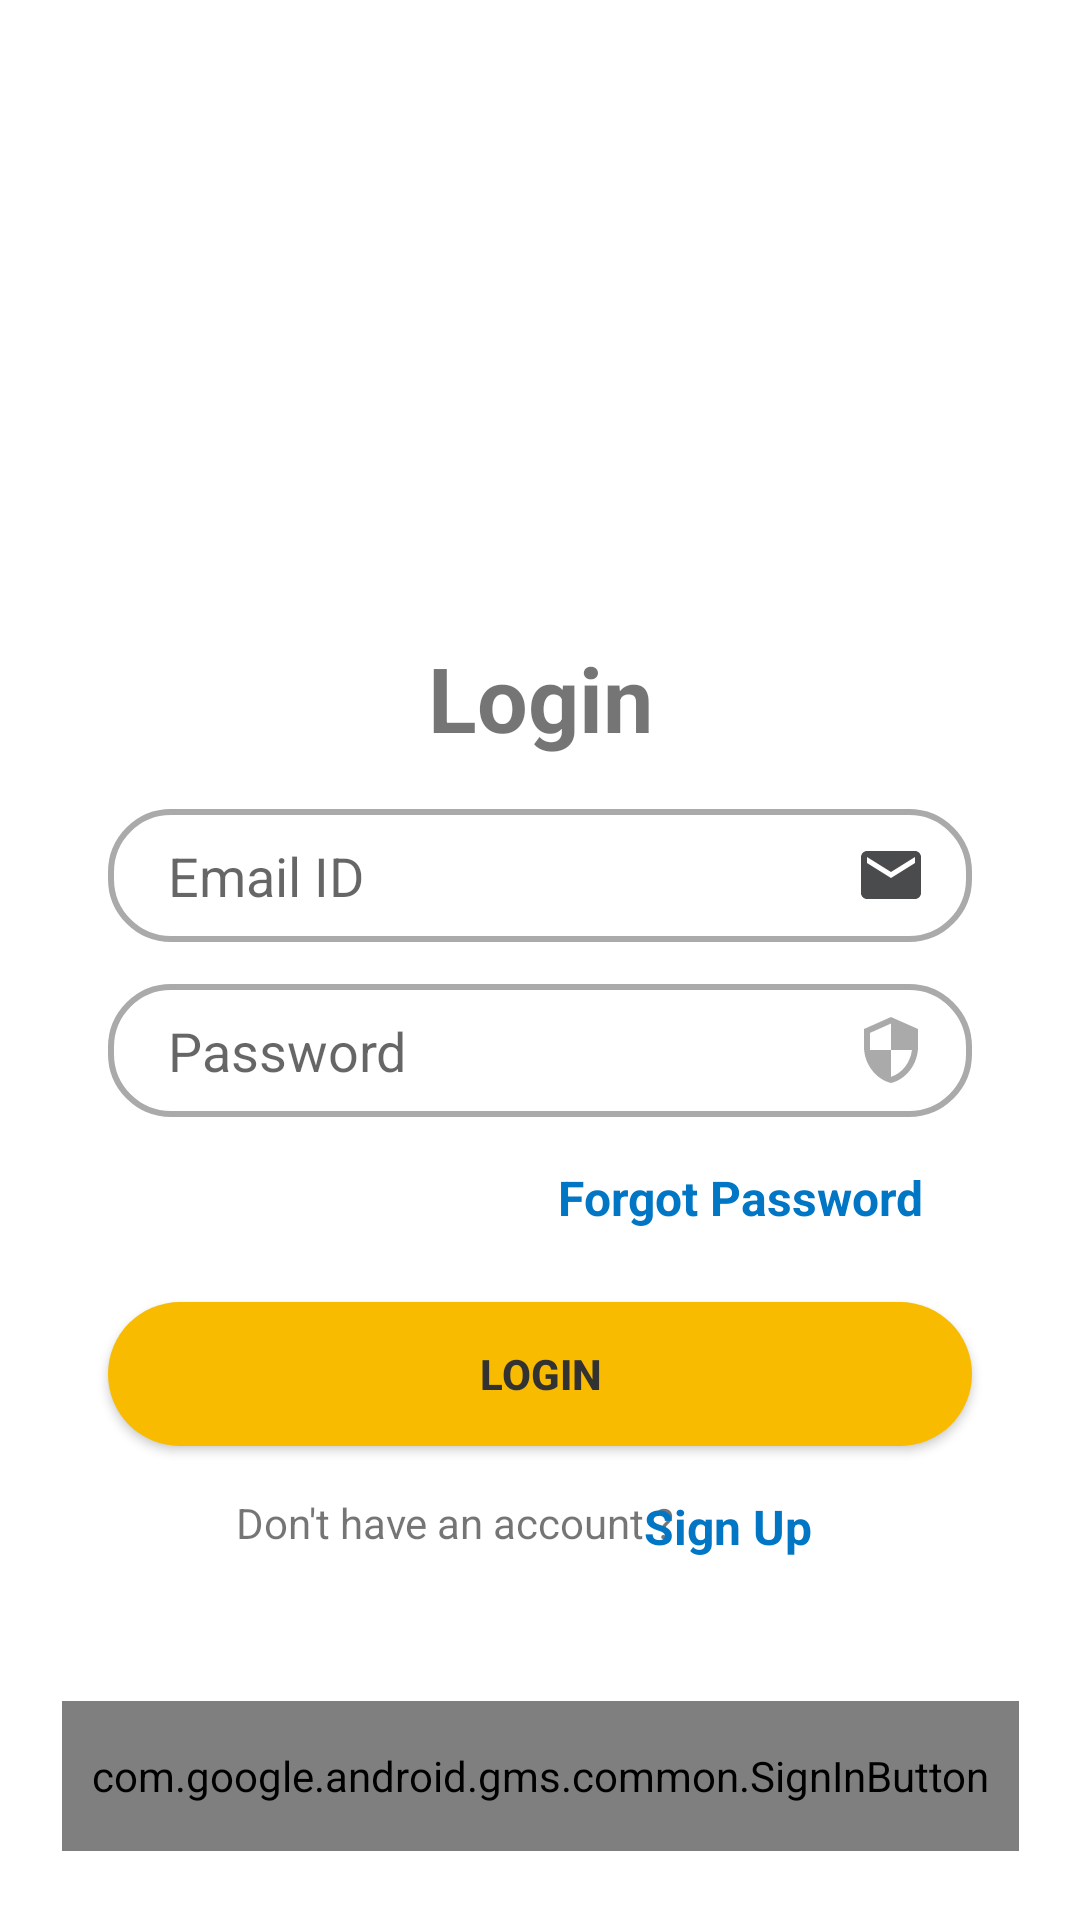

Here is an Android app screen rendered from its layout file. Give the layout XML and the strings, colors and styles it references.
<!-- AndroidManifest.xml: application theme Theme.ChitFund -->
<!-- res/layout/activity_main.xml -->
<?xml version="1.0" encoding="utf-8"?>
<androidx.constraintlayout.widget.ConstraintLayout xmlns:android="http://schemas.android.com/apk/res/android"
    xmlns:app="http://schemas.android.com/apk/res-auto"
    xmlns:tools="http://schemas.android.com/tools"
    android:layout_width="match_parent"
    android:layout_height="match_parent"
    tools:context=".MainActivity">

    <ProgressBar
        android:id="@+id/progressBarSignIn"
        style="?android:attr/progressBarStyle"
        android:layout_width="wrap_content"
        android:layout_height="wrap_content"
        android:visibility="gone"
        app:layout_constraintBottom_toBottomOf="parent"
        app:layout_constraintEnd_toEndOf="parent"
        app:layout_constraintHorizontal_bias="0.498"
        app:layout_constraintStart_toStartOf="parent"
        app:layout_constraintTop_toTopOf="parent"
        app:layout_constraintVertical_bias="0.446" />


    <ImageView
        android:id="@+id/imageView"
        android:layout_width="411dp"
        android:layout_height="215dp"
        android:backgroundTint="@color/shade"
        android:scaleType="centerCrop"
        android:src="@drawable/bg_login"
        app:layout_constraintBottom_toBottomOf="parent"
        app:layout_constraintEnd_toEndOf="parent"
        app:layout_constraintHeight_percent=".45"
        app:layout_constraintStart_toStartOf="parent"
        app:layout_constraintTop_toTopOf="parent"
        app:layout_constraintVertical_bias="0" />

    <androidx.constraintlayout.widget.ConstraintLayout
        android:id="@+id/constraintLayout"
        android:layout_width="match_parent"
        android:layout_height="0dp"
        app:layout_constraintHeight_percent=".7"
        android:background="@drawable/vie_bg"
        app:layout_constraintBottom_toBottomOf="parent"
        app:layout_constraintEnd_toEndOf="parent"
        app:layout_constraintStart_toStartOf="parent"
        app:layout_constraintTop_toTopOf="parent"
        app:layout_constraintVertical_bias="1">

        <TextView
            android:id="@+id/Heading_Register"
            android:layout_width="wrap_content"
            android:layout_height="wrap_content"
            android:text="@string/login"
            android:textSize="30sp"
            android:textStyle="bold"
            app:layout_constraintBottom_toBottomOf="parent"
            app:layout_constraintEnd_toEndOf="parent"
            app:layout_constraintStart_toStartOf="parent"
            app:layout_constraintTop_toTopOf="parent"
            app:layout_constraintVertical_bias="0.05" />


        <EditText
            android:id="@+id/login_email"
            android:layout_width="0dp"
            android:layout_height="wrap_content"
            android:background="@drawable/edit_text_bg"
            android:drawableEnd="@drawable/ic_mail"
            android:hint="Email ID"
            android:paddingLeft="20dp"
            android:paddingTop="10dp"
            android:paddingRight="15dp"
            android:paddingBottom="10dp"
            app:layout_constraintBottom_toBottomOf="parent"
            app:layout_constraintEnd_toEndOf="parent"
            app:layout_constraintHorizontal_bias=".5"
            app:layout_constraintStart_toStartOf="parent"
            app:layout_constraintTop_toBottomOf="@+id/Heading_Register"
            app:layout_constraintVertical_bias="0.05"
            app:layout_constraintWidth_percent="0.8" />

        <EditText
            android:id="@+id/inputPasswordLogin"
            android:layout_width="0dp"
            android:layout_height="wrap_content"
            android:autofillHints=""
            android:background="@drawable/edit_text_bg"
            android:drawableEnd="@drawable/ic_security"
            android:hint="Password"
            android:paddingLeft="20dp"
            android:paddingTop="10dp"
            android:paddingRight="15dp"
            android:paddingBottom="10dp"
            app:layout_constraintBottom_toBottomOf="parent"
            app:layout_constraintEnd_toEndOf="parent"
            app:layout_constraintHorizontal_bias=".5"
            app:layout_constraintStart_toStartOf="parent"
            app:layout_constraintTop_toBottomOf="@+id/login_email"
            app:layout_constraintVertical_bias=".05"
            app:layout_constraintWidth_percent="0.8" />

        <TextView
            android:id="@+id/btn_ForgotPassword"
            android:layout_width="wrap_content"
            android:layout_height="wrap_content"
            android:layout_marginTop="16dp"
            android:layout_marginEnd="16dp"
            android:filterTouchesWhenObscured="false"
            android:text="@string/forgot_password"
            android:textColor="@color/blue"
            android:textSize="16sp"
            android:textStyle="bold"
            app:layout_constraintEnd_toEndOf="@+id/inputPasswordLogin"
            app:layout_constraintTop_toBottomOf="@+id/inputPasswordLogin" />

        <TextView
            android:id="@+id/textView2"
            android:layout_width="wrap_content"
            android:layout_height="wrap_content"
            android:layout_marginTop="16dp"
            android:text="@string/don_t_have_an_account"
            app:layout_constraintEnd_toEndOf="@+id/btnLogin"
            app:layout_constraintHorizontal_bias="0.3"
            app:layout_constraintStart_toStartOf="@+id/btnLogin"
            app:layout_constraintTop_toBottomOf="@+id/btnLogin" />

        <androidx.appcompat.widget.AppCompatButton
            android:id="@+id/btnLogin"
            android:layout_width="0dp"
            android:layout_height="wrap_content"
            android:layout_marginTop="24dp"
            android:background="@drawable/btn_bg"
            android:text="@string/login"
            android:textColor="@android:color/secondary_text_light"
            android:textStyle="bold"
            app:layout_constraintEnd_toEndOf="@+id/inputPasswordLogin"
            app:layout_constraintHorizontal_bias="0.0"
            app:layout_constraintStart_toStartOf="@+id/inputPasswordLogin"
            app:layout_constraintTop_toBottomOf="@+id/btn_ForgotPassword"
            tools:ignore="DuplicateSpeakableTextCheck" />

        <TextView
            android:id="@+id/btn_SignUp"
            android:layout_width="wrap_content"
            android:layout_height="wrap_content"
            android:layout_marginTop="16dp"
            android:text="@string/sign_up"
            android:textColor="@color/blue"
            android:textSize="16sp"
            android:textStyle="bold"
            app:layout_constraintEnd_toEndOf="@+id/btnLogin"
            app:layout_constraintHorizontal_bias="0.77"
            app:layout_constraintStart_toStartOf="@+id/btnLogin"
            app:layout_constraintTop_toBottomOf="@+id/btnLogin" />

        <com.google.android.gms.common.SignInButton
            android:id="@+id/SignInGoogleButton"
            android:layout_width="319dp"
            android:layout_height="50dp"
            android:layout_marginTop="85dp"
            app:layout_constraintEnd_toEndOf="parent"
            app:layout_constraintHorizontal_bias="0.5"
            app:layout_constraintStart_toStartOf="parent"
            app:layout_constraintTop_toBottomOf="@+id/btnLogin" />

    </androidx.constraintlayout.widget.ConstraintLayout>

    <ImageView
        android:id="@+id/imageView3"
        android:layout_width="90dp"
        android:layout_height="90dp"
        android:src="@drawable/svgsecond"
        app:layout_constraintBottom_toTopOf="@+id/constraintLayout"
        app:layout_constraintEnd_toEndOf="parent"
        app:layout_constraintStart_toStartOf="parent"
        app:layout_constraintTop_toTopOf="@+id/imageView"
        app:layout_constraintVertical_bias="0.2" />

    <TextView
        android:layout_width="wrap_content"
        android:layout_height="wrap_content"
        android:layout_marginTop="20dp"
        android:text="Welcome To Chit Fund Management"
        android:textColor="@color/white"
        android:textSize="22sp"
        android:textStyle="bold"
        app:layout_constraintEnd_toEndOf="parent"
        app:layout_constraintStart_toStartOf="parent"
        app:layout_constraintTop_toBottomOf="@+id/imageView3"
        app:layout_constraintVertical_bias="0.25" />
</androidx.constraintlayout.widget.ConstraintLayout>
<!-- resources referenced by this layout -->
<resources>
  <color name="blue">#0076c4</color>
  <color name="shade">#D5000000</color>
  <color name="white">#FFFFFFFF</color>
  <!-- drawable btn_bg (drawable) -->
  <?xml version="1.0" encoding="utf-8"?>
  <shape xmlns:android="http://schemas.android.com/apk/res/android">
  
      <solid android:color="@color/yellow"/>
      <corners android:radius="70dp"/>
  </shape>
  <!-- drawable edit_text_bg (drawable) -->
  <?xml version="1.0" encoding="utf-8"?>
  <shape xmlns:android="http://schemas.android.com/apk/res/android">
  
      <corners android:radius="20dp"/>
      <stroke android:width="2dp"
          android:color="@android:color/darker_gray"/>
  </shape>
  <!-- drawable ic_mail (drawable) -->
  <vector android:height="24dp" android:tint="@color/black"
      android:viewportHeight="24" android:viewportWidth="24"
      android:width="24dp" xmlns:android="http://schemas.android.com/apk/res/android">
      <path android:fillColor="@android:color/secondary_text_light" android:pathData="M20,4L4,4c-1.1,0 -1.99,0.9 -1.99,2L2,18c0,1.1 0.9,2 2,2h16c1.1,0 2,-0.9 2,-2L22,6c0,-1.1 -0.9,-2 -2,-2zM20,8l-8,5 -8,-5L4,6l8,5 8,-5v2z"/>
  </vector>
  <!-- drawable ic_security (drawable) -->
  <vector android:height="24dp"
      android:viewportHeight="24" android:viewportWidth="24"
      android:width="24dp" xmlns:android="http://schemas.android.com/apk/res/android">
      <path android:fillColor="@android:color/darker_gray" android:pathData="M12,1L3,5v6c0,5.55 3.84,10.74 9,12 5.16,-1.26 9,-6.45 9,-12L21,5l-9,-4zM12,11.99h7c-0.53,4.12 -3.28,7.79 -7,8.94L12,12L5,12L5,6.3l7,-3.11v8.8z"/>
  </vector>
  <!-- drawable vie_bg (drawable) -->
  <?xml version="1.0" encoding="utf-8"?>
  <shape xmlns:android="http://schemas.android.com/apk/res/android"
      android:shape="rectangle">
  
      <solid android:color="@android:color/white"/>
      <corners android:topRightRadius="40dp"
          android:topLeftRadius="40dp"/>
  
  </shape>
  <string name="don_t_have_an_account">Don\'t have an account ?</string>
  <string name="forgot_password">Forgot Password</string>
  <string name="login">Login</string>
  <string name="sign_up">Sign Up</string>
  <style name="Theme.ChitFund" parent="Theme.MaterialComponents.DayNight.NoActionBar">
          
          <item name="colorPrimary">@color/purple_500</item>
          <item name="colorPrimaryVariant">@color/purple_700</item>
          <item name="colorOnPrimary">@color/white</item>
  
          
          <item name="colorSecondary">@color/teal_200</item>
          <item name="colorSecondaryVariant">@color/teal_700</item>
          <item name="colorOnSecondary">@color/white</item>
          
          <item name="android:statusBarColor" tools:targetApi="l">?attr/colorPrimaryVariant</item>
          
      </style>
  <color name="yellow">#F8BB00</color>
  <color name="black">#4A4B4C</color>&gt;
  <color name="purple_500">#0076c4</color>
  <color name="purple_700">#FF3700B3</color>
  <color name="teal_200">#FF03DAC5</color>
  <color name="teal_700">#FF018786</color>
</resources>
